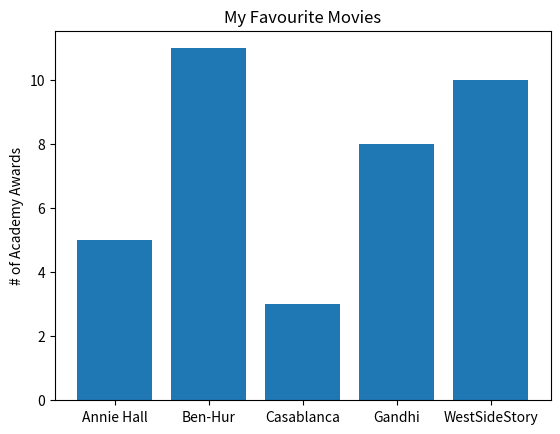

Here is the Python script that generated this plot:
from matplotlib import pyplot as plt

movies =["Annie Hall","Ben-Hur","Casablanca","Gandhi", "WestSideStory"]
num_oscars=[5, 11,3,8,10]

plt.bar(range(len(movies)), num_oscars)
plt.title("My Favourite Movies")
plt.ylabel("# of Academy Awards")
plt.xticks(range(len(movies)), movies)
plt.show()